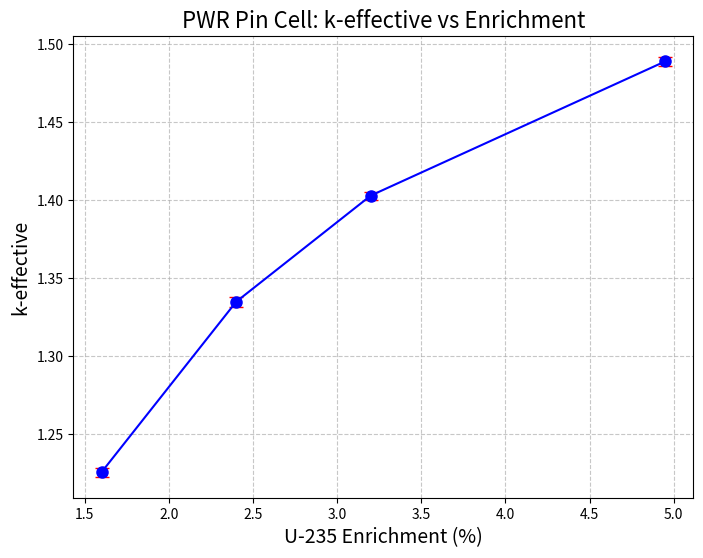

This figure's Python source:
import matplotlib.pyplot as plt

# 将你刚才跑出的数据填入
enrichments = [1.6, 2.4, 3.2, 4.95]
keffs = [1.22571, 1.33484, 1.40286, 1.48882]
errors = [0.00294, 0.00319, 0.00259, 0.00297]

plt.figure(figsize=(8, 6))
# 绘制带误差棒的折线图
plt.errorbar(enrichments, keffs, yerr=errors, fmt='o-', capsize=5, color='b', ecolor='r', elinewidth=2, markersize=8)

# 添加轴标签和标题
plt.xlabel('U-235 Enrichment (%)', fontsize=14)
plt.ylabel('k-effective', fontsize=14)
plt.title('PWR Pin Cell: k-effective vs Enrichment', fontsize=16)
plt.grid(True, linestyle='--', alpha=0.7)

# 保存图片
plt.savefig('k_eff_vs_enrichment.png', dpi=300, bbox_inches='tight')
print("图片保存成功！文件名: k_eff_vs_enrichment.png")
